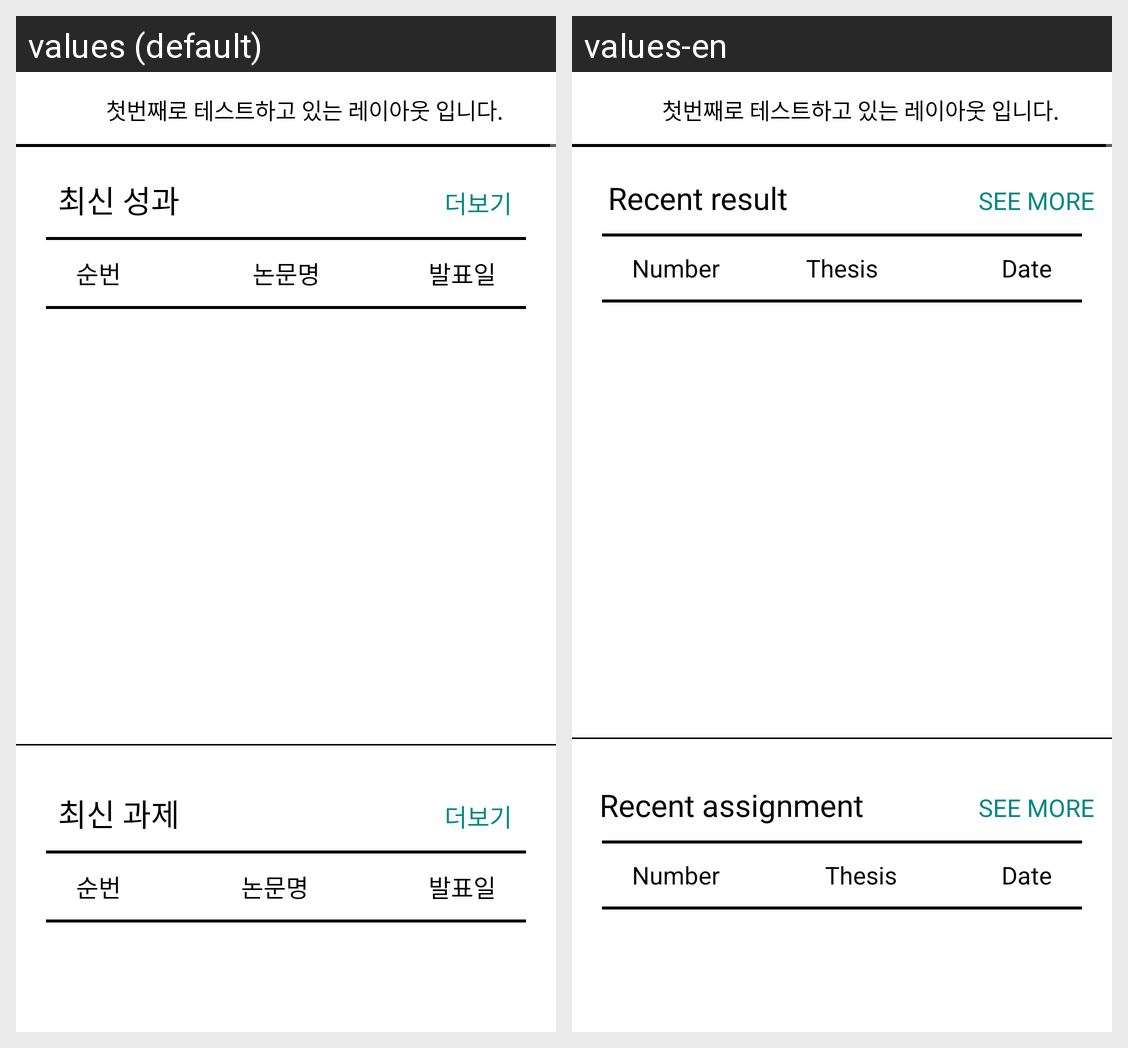

This grid shows one Android layout under two languages. Give, for every string resource on the screen, its name, the default text and each shown locale's text.
Android screen res/layout/fragment_main.xml rendered under 2 locales, left to right: values (default), values-en. Device: Nexus 5 (rendered at 1080×1920; each locale shown at half size, 540×960, under a caption strip naming it); theme Theme.Design.NoActionBar.
Strings drawn on this screen, with the default value and each locale's value (text and hints the layout hard-codes, and strings that could not be matched under every locale, appear in the picture but are not listed):

recent_research_result
  values: 최신 성과
  values-en: Recent result

seemore
  values: 더보기
  values-en: See more

number
  values: 순번
  values-en: Number

thesis
  values: 논문명
  values-en: Thesis

release_date
  values: 발표일
  values-en: Date

recent_research_continue
  values: 최신 과제
  values-en: Recent assignment
